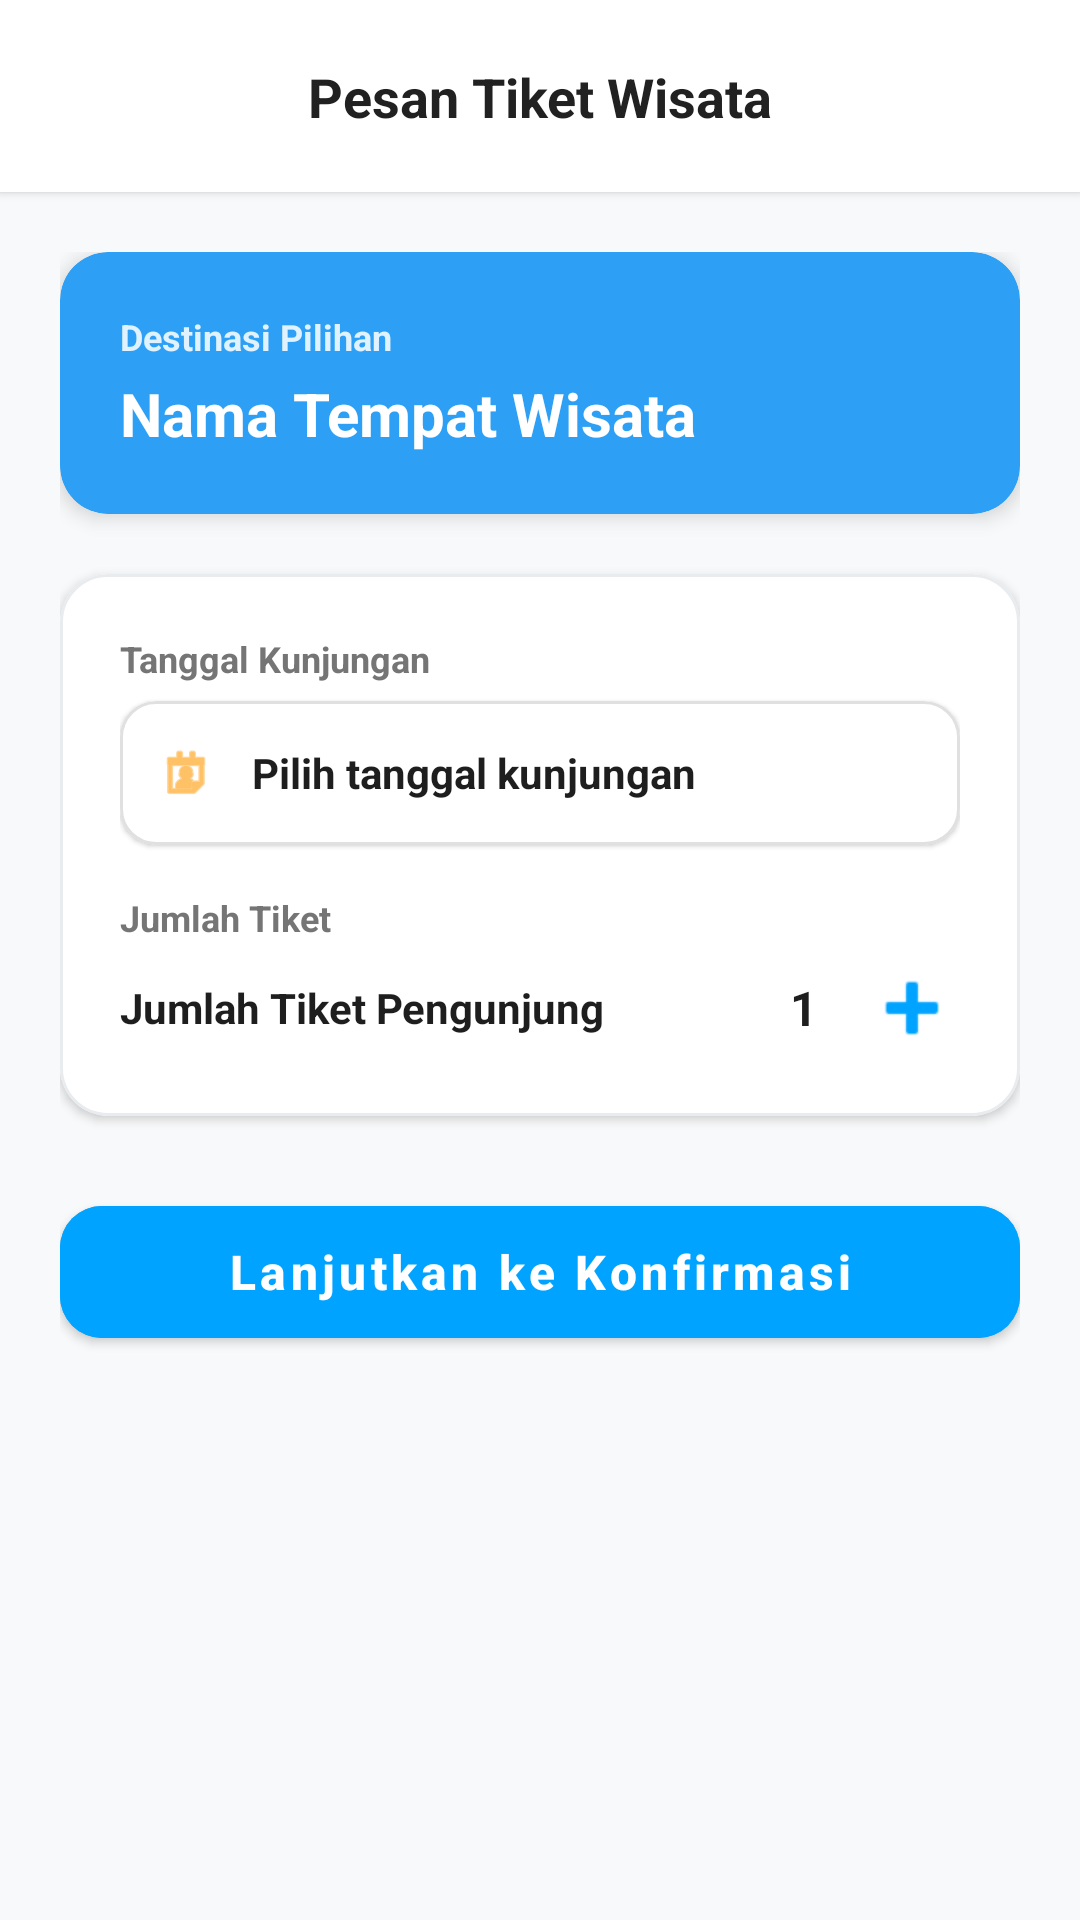

Reconstruct the res/layout file that produces this screen, plus the resources it refers to.
<!-- AndroidManifest.xml: application theme Theme.WisataGo -->
<!-- res/layout/activity_wisata_order.xml -->
<?xml version="1.0" encoding="utf-8"?>
<androidx.constraintlayout.widget.ConstraintLayout
    xmlns:android="http://schemas.android.com/apk/res/android"
    xmlns:app="http://schemas.android.com/apk/res-auto"
    xmlns:tools="http://schemas.android.com/tools"
    android:layout_width="match_parent"
    android:layout_height="match_parent"
    android:background="#F8F9FA">

    <androidx.constraintlayout.widget.ConstraintLayout
        android:id="@+id/toolbar"
        android:layout_width="match_parent"
        android:layout_height="64dp"
        android:background="#FFFFFF"
        android:elevation="2dp"
        android:paddingHorizontal="8dp"
        app:layout_constraintTop_toTopOf="parent">

        <ImageButton
            android:id="@+id/btn_back_order"
            android:layout_width="48dp"
            android:layout_height="48dp"
            android:background="?attr/selectableItemBackgroundBorderless"
            android:contentDescription="Kembali"
            android:src="@drawable/ic_back_arrow"
            app:layout_constraintBottom_toBottomOf="parent"
            app:layout_constraintStart_toStartOf="parent"
            app:layout_constraintTop_toTopOf="parent"
            app:tint="#212121" />

        <TextView
            android:layout_width="wrap_content"
            android:layout_height="wrap_content"
            android:text="Pesan Tiket Wisata"
            android:textColor="#212121"
            android:textSize="18sp"
            android:textStyle="bold"
            app:layout_constraintBottom_toBottomOf="parent"
            app:layout_constraintEnd_toEndOf="parent"
            app:layout_constraintStart_toStartOf="parent"
            app:layout_constraintTop_toTopOf="parent" />
    </androidx.constraintlayout.widget.ConstraintLayout>

    <androidx.core.widget.NestedScrollView
        android:layout_width="match_parent"
        android:layout_height="0dp"
        android:fillViewport="true"
        app:layout_constraintTop_toBottomOf="@id/toolbar"
        app:layout_constraintBottom_toBottomOf="parent">

        <LinearLayout
            android:layout_width="match_parent"
            android:layout_height="wrap_content"
            android:orientation="vertical"
            android:padding="20dp">

            <com.google.android.material.card.MaterialCardView
                android:layout_width="match_parent"
                android:layout_height="wrap_content"
                app:cardBackgroundColor="#2DA0F5"
                app:cardCornerRadius="16dp"
                app:cardElevation="4dp"
                app:strokeWidth="0dp">

                <LinearLayout
                    android:layout_width="match_parent"
                    android:layout_height="wrap_content"
                    android:orientation="vertical"
                    android:padding="20dp">

                    <TextView
                        android:layout_width="wrap_content"
                        android:layout_height="wrap_content"
                        android:text="Destinasi Pilihan"
                        android:textColor="#E0F2FE"
                        android:textSize="12sp"
                        android:textStyle="bold" />

                    <TextView
                        android:id="@+id/tv_order_wisata_name"
                        android:layout_width="match_parent"
                        android:layout_height="wrap_content"
                        android:layout_marginTop="4dp"
                        android:text="Nama Tempat Wisata"
                        android:textColor="#FFFFFF"
                        android:textSize="20sp"
                        android:textStyle="bold" />
                </LinearLayout>
            </com.google.android.material.card.MaterialCardView>

            <com.google.android.material.card.MaterialCardView
                android:layout_width="match_parent"
                android:layout_height="wrap_content"
                android:layout_marginTop="20dp"
                app:cardBackgroundColor="#FFFFFF"
                app:cardCornerRadius="16dp"
                app:cardElevation="2dp"
                app:strokeColor="#E9ECEF"
                app:strokeWidth="1dp">

                <LinearLayout
                    android:layout_width="match_parent"
                    android:layout_height="wrap_content"
                    android:orientation="vertical"
                    android:padding="20dp">

                    <TextView
                        android:layout_width="wrap_content"
                        android:layout_height="wrap_content"
                        android:text="Tanggal Kunjungan"
                        android:textColor="#757575"
                        android:textSize="12sp"
                        android:textStyle="bold" />

                    <com.google.android.material.card.MaterialCardView
                        android:id="@+id/btn_select_date"
                        android:layout_width="match_parent"
                        android:layout_height="wrap_content"
                        android:layout_marginTop="6dp"
                        android:clickable="true"
                        android:focusable="true"
                        app:cardBackgroundColor="#FFFFFF"
                        app:cardCornerRadius="12dp"
                        app:strokeColor="#E0E0E0"
                        app:strokeWidth="1dp">

                        <LinearLayout
                            android:layout_width="match_parent"
                            android:layout_height="48dp"
                            android:gravity="center_vertical"
                            android:orientation="horizontal"
                            android:paddingHorizontal="12dp">

                            <ImageView
                                android:layout_width="20dp"
                                android:layout_height="20dp"
                                android:src="@android:drawable/ic_menu_my_calendar"
                                app:tint="#FF9800" />

                            <TextView
                                android:id="@+id/tv_order_date"
                                android:layout_width="match_parent"
                                android:layout_height="wrap_content"
                                android:layout_marginStart="12dp"
                                android:text="Pilih tanggal kunjungan"
                                android:textColor="#1E1E1E"
                                android:textSize="14sp"
                                android:textStyle="bold" />
                        </LinearLayout>
                    </com.google.android.material.card.MaterialCardView>

                    <View
                        android:layout_width="match_parent"
                        android:layout_height="16dp" />

                    <TextView
                        android:layout_width="wrap_content"
                        android:layout_height="wrap_content"
                        android:text="Jumlah Tiket"
                        android:textColor="#757575"
                        android:textSize="12sp"
                        android:textStyle="bold" />

                    <RelativeLayout
                        android:layout_width="match_parent"
                        android:layout_height="wrap_content"
                        android:layout_marginTop="6dp">

                        <TextView
                            android:layout_width="wrap_content"
                            android:layout_height="wrap_content"
                            android:layout_centerVertical="true"
                            android:text="Jumlah Tiket Pengunjung"
                            android:textColor="#1E1E1E"
                            android:textSize="14sp"
                            android:textStyle="bold" />

                        <LinearLayout
                            android:layout_width="wrap_content"
                            android:layout_height="wrap_content"
                            android:layout_alignParentEnd="true"
                            android:gravity="center_vertical"
                            android:orientation="horizontal">

                            <ImageButton
                                android:id="@+id/btn_qty_minus"
                                android:layout_width="32dp"
                                android:layout_height="32dp"
                                android:background="?attr/selectableItemBackgroundBorderless"
                                android:src="@drawable/ic_minus"
                                app:tint="#00A3FF"
                                android:contentDescription="Kurang" />

                            <TextView
                                android:id="@+id/tv_order_qty"
                                android:layout_width="40dp"
                                android:layout_height="wrap_content"
                                android:gravity="center"
                                android:text="1"
                                android:textColor="#1E1E1E"
                                android:textSize="16sp"
                                android:textStyle="bold" />

                            <ImageButton
                                android:id="@+id/btn_qty_plus"
                                android:layout_width="32dp"
                                android:layout_height="32dp"
                                android:background="?attr/selectableItemBackgroundBorderless"
                                android:src="@android:drawable/ic_input_add"
                                app:tint="#00A3FF"
                                android:contentDescription="Tambah" />
                        </LinearLayout>
                    </RelativeLayout>

                </LinearLayout>
            </com.google.android.material.card.MaterialCardView>

            <com.google.android.material.button.MaterialButton
                android:id="@+id/btn_lanjut_checkout"
                android:layout_width="match_parent"
                android:layout_height="56dp"
                android:layout_marginTop="24dp"
                android:text="Lanjutkan ke Konfirmasi"
                android:textAllCaps="false"
                android:textSize="16sp"
                android:textStyle="bold"
                app:cornerRadius="14dp"
                android:backgroundTint="#00A3FF" />

        </LinearLayout>
    </androidx.core.widget.NestedScrollView>
</androidx.constraintlayout.widget.ConstraintLayout>
<!-- resources referenced by this layout -->
<resources>
  <style name="Theme.WisataGo" parent="Theme.MaterialComponents.Light.NoActionBar">
      </style>
</resources>
